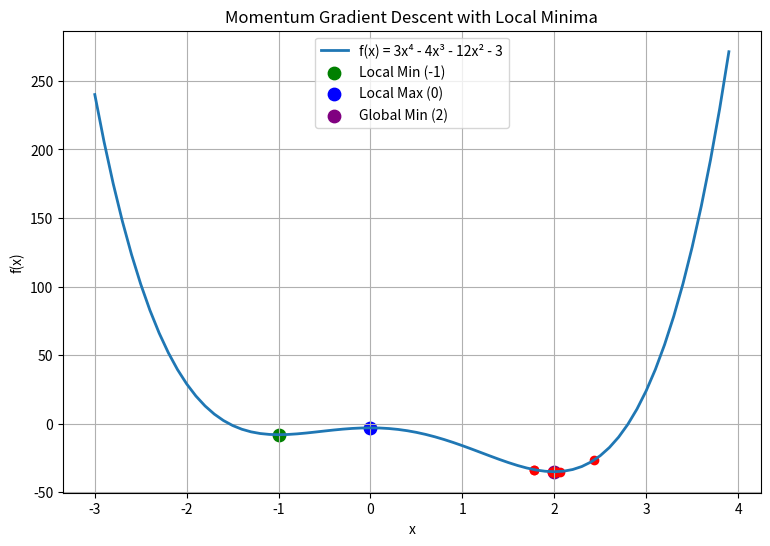

Source code (Python):
"""
1D Gradient Descent with Momentum and Local Minima Highlighting
----------------------------------------------------------------

This script visualizes momentum-based gradient descent on a quartic function:
    f(x) = 3x⁴ - 4x³ - 12x² - 3

Features:
- Momentum-based gradient descent (correction term)
- Animated descent
- Highlights all critical points (local minima and maxima)
- Convergence criterion via gradient magnitude
"""

from __future__ import annotations

from typing import Union
import numpy as np
import matplotlib.pyplot as plt
from numpy.typing import NDArray


# --------------------------------------------------------------------------- #
# Type Alias
# --------------------------------------------------------------------------- #

Vector_N_d = Union[float, NDArray[np.float64]]


# --------------------------------------------------------------------------- #
# Mathematical Functions
# --------------------------------------------------------------------------- #

def function(x: Vector_N_d) -> Vector_N_d:
    """Return f(x) = 3x⁴ - 4x³ - 12x² - 3."""
    return 3 * x**4 - 4 * x**3 - 12 * x**2 - 3


def gradient_function(x: Vector_N_d) -> Vector_N_d:
    """Return derivative f'(x) = 12x³ - 12x² - 24x."""
    return 12 * x**3 - 12 * x**2 - 24 * x

def mse_error(x: float, target: float) -> float:
    """Compute squared L2 distance to a given target."""
    return float((x - target) ** 2)

# --------------------------------------------------------------------------- #
# Gradient Descent with Momentum
# --------------------------------------------------------------------------- #

def animate_gradient_descent_momentum(
    learning_rate: float = 0.015,
    momentum: float = 0.3,
    epsilon: float = 1e-6,
    max_iterations: int = 150,
) -> None:
    """
    Animate momentum-based gradient descent on the quartic function.

    Parameters
    ----------
    learning_rate : float
        Step size for gradient descent.
    momentum : float
        Momentum coefficient for the correction term.
    epsilon : float
        Convergence threshold based on gradient magnitude.
    max_iterations : int
        Maximum number of iterations to avoid infinite loops.
    """

    # Prepare function curve
    x_vals: Vector_N_d = np.arange(-3.0, 4.0, 0.1, dtype=np.float64)
    y_vals: Vector_N_d = function(x_vals)

    plt.figure(figsize=(9, 6))
    plt.plot(x_vals, y_vals, label="f(x) = 3x⁴ - 4x³ - 12x² - 3", linewidth=2)
    plt.title("Momentum Gradient Descent with Local Minima")
    plt.xlabel("x")
    plt.ylabel("f(x)")
    plt.grid(True)

    # Highlight critical points
    critical_points = [-1, 0, 2]  # From f'(x) = 0
    colors = ["green", "blue", "purple"]
    labels = ["Local Min (-1)", "Local Max (0)", "Global Min (2)"]

    for cp, color, label in zip(critical_points, colors, labels):
        plt.scatter(cp, function(cp), color=color, s=80, label=label)
    plt.legend()

    # Random starting point
    x: float = float(np.random.randint(-3, 4) + np.random.rand())
    correction: float = 0.0  # momentum correction term
    
    for iteration in range(max_iterations):
        # Plot current point
        plt.scatter(x, function(x), color="red")
        plt.pause(0.4)

        grad: float = float(gradient_function(x))
        err: float = mse_error(x, 2.0)

        print(
            f"Iteration {iteration:3d} | x = {x:+10.9f} "
            f"| grad = {grad:+10.9f} | MSE = {err:10.9f}"
        )
        # Convergence check
        if abs(grad) <= epsilon:
            print("\n Converged: gradient below epsilon threshold.")
            print(
                f"Optimal Solution:\nIteration {iteration:3d} | x = {x:+10.9f} "
                f"| grad = {grad:+10.9f} | MSE = {err:10.9f}"
            )
            break

        # Momentum-based gradient descent update
        correction = momentum * correction - learning_rate * grad
        x = x + correction

    plt.show()


# --------------------------------------------------------------------------- #
# Main Execution
# --------------------------------------------------------------------------- #

def main() -> None:
    """Run the momentum-based gradient descent animation."""
    animate_gradient_descent_momentum()


if __name__ == "__main__":
    main()
